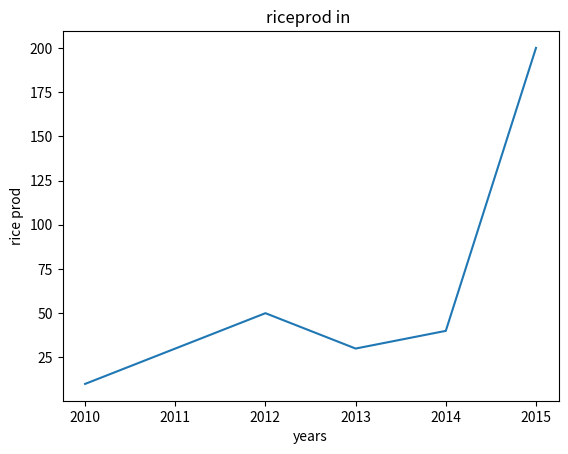

This figure's Python source:
import matplotlib.pyplot as plt

year=[2010,2011,2012,2013,2014,2015]
rice=[10,30,50,30,40,200]


plt.xlabel('years')
plt.ylabel('rice prod')
plt.title('riceprod in ')

plt.plot(year,rice)
plt.show()